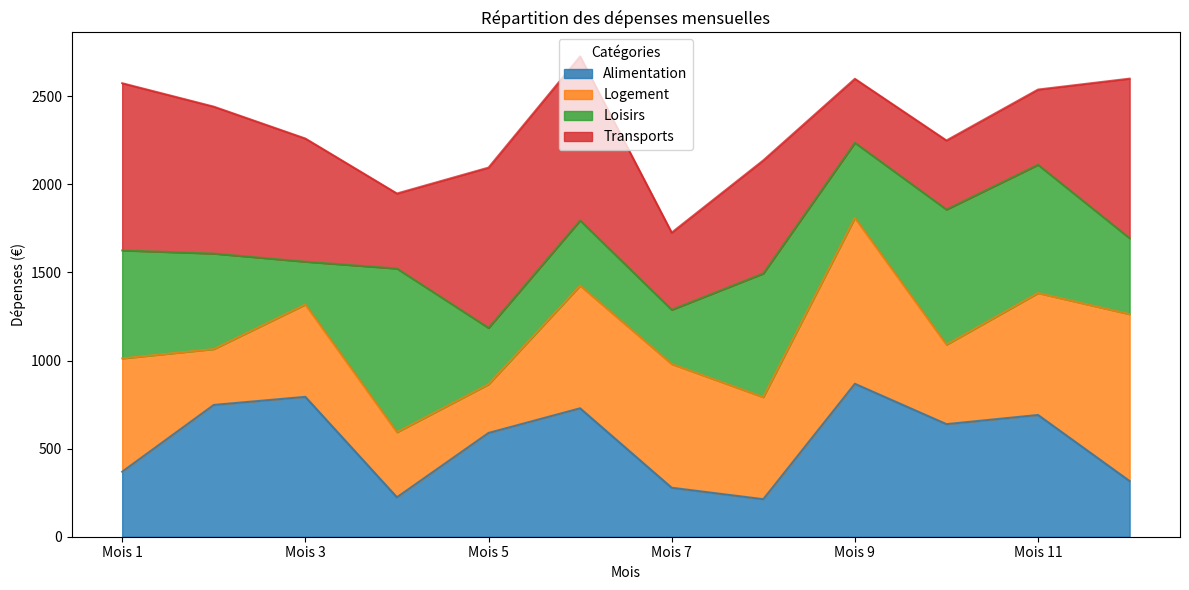

The script that saved this image:
# -*- coding: utf-8 -*-
"""
Created on Sat Dec  7 01:17:21 2024

[redacted]
"""

import pandas as pd
import matplotlib.pyplot as plt
import random

# Génération des données fictives
def generate_expense_data(categories, months):
    data = {'Month': [f'Mois {i+1}' for i in range(months)]}
    for category in categories:
        data[category] = [random.randint(200, 1000) for _ in range(months)]
    return pd.DataFrame(data)

# Générer les données
categories = ['Alimentation', 'Logement', 'Loisirs', 'Transports']
expense_data = generate_expense_data(categories, 12)

# Visualisation
expense_data.set_index('Month').plot(kind='area', stacked=True, figsize=(12, 6), alpha=0.8)
plt.title("Répartition des dépenses mensuelles")
plt.xlabel("Mois")
plt.ylabel("Dépenses (€)")
plt.legend(title="Catégories")
plt.tight_layout()
plt.show()
